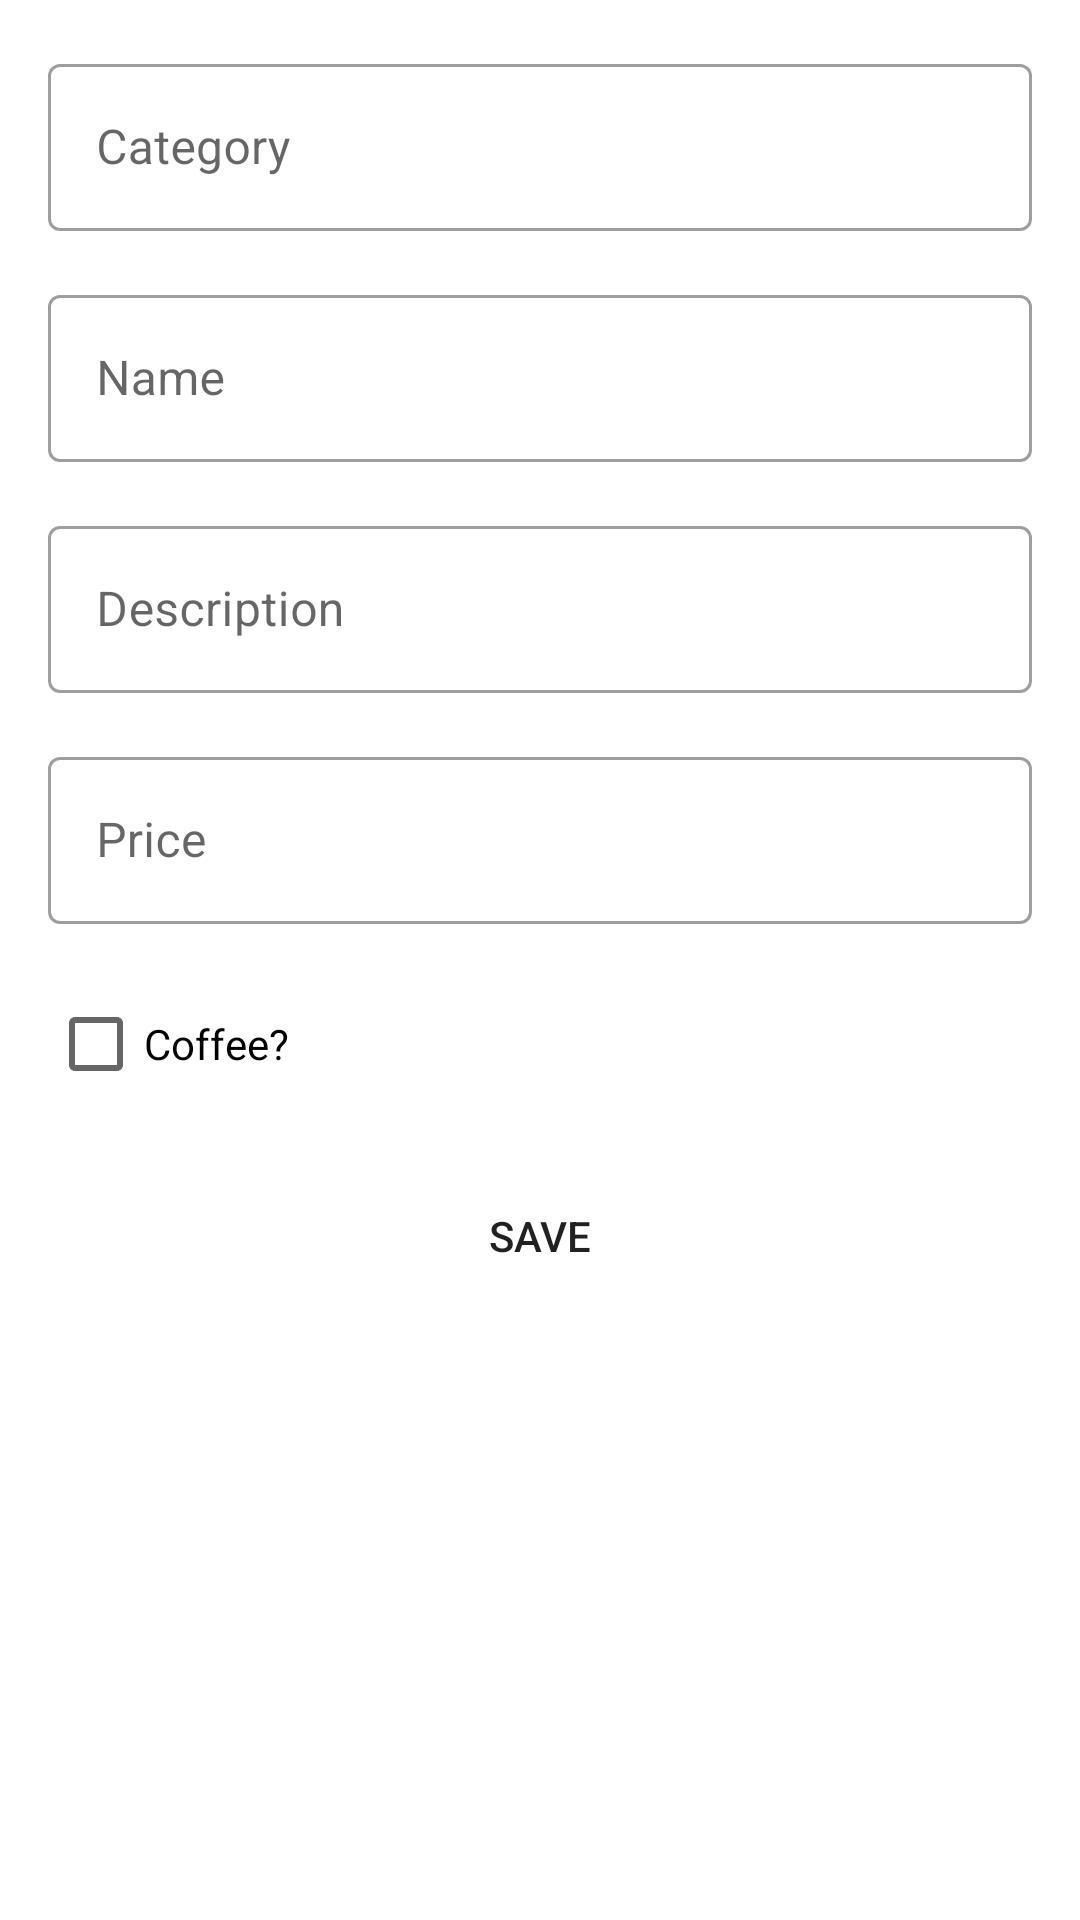

Layout XML and referenced resources for this Android screen:
<!-- AndroidManifest.xml: application theme Theme.OnandCafe -->
<!-- res/layout/fragment_menu_add.xml -->
<?xml version="1.0" encoding="utf-8"?>
<ScrollView
    xmlns:android="http://schemas.android.com/apk/res/android"
    xmlns:tools="http://schemas.android.com/tools"
    android:layout_width="match_parent"
    android:layout_height="match_parent"
    xmlns:app="http://schemas.android.com/apk/res-auto">

    <androidx.constraintlayout.widget.ConstraintLayout
        android:layout_width="match_parent"
        android:layout_height="wrap_content"
        tools:context=".ui.menu.add.MenuAddFragment">

        <com.google.android.material.textfield.TextInputLayout
            android:id="@+id/til_menu_category"
            style="@style/Widget.MaterialComponents.TextInputLayout.OutlinedBox"
            android:layout_width="match_parent"
            android:layout_height="wrap_content"
            android:layout_marginStart="16dp"
            android:layout_marginTop="16dp"
            android:layout_marginEnd="16dp"
            android:hint="@string/category"
            app:layout_constraintEnd_toEndOf="parent"
            app:layout_constraintStart_toStartOf="parent"
            app:layout_constraintTop_toTopOf="parent">

            <com.google.android.material.textfield.TextInputEditText
                android:layout_width="match_parent"
                android:layout_height="wrap_content"
                android:inputType="text" />

        </com.google.android.material.textfield.TextInputLayout>

        <com.google.android.material.textfield.TextInputLayout
            android:id="@+id/til_menu_name"
            style="@style/Widget.MaterialComponents.TextInputLayout.OutlinedBox"
            android:layout_width="match_parent"
            android:layout_height="wrap_content"
            android:layout_marginStart="16dp"
            android:layout_marginTop="16dp"
            android:layout_marginEnd="16dp"
            android:hint="@string/menu_name"
            app:layout_constraintEnd_toEndOf="parent"
            app:layout_constraintStart_toStartOf="parent"
            app:layout_constraintTop_toBottomOf="@+id/til_menu_category">

            <com.google.android.material.textfield.TextInputEditText
                android:layout_width="match_parent"
                android:layout_height="wrap_content"
                android:inputType="text" />

        </com.google.android.material.textfield.TextInputLayout>

        <com.google.android.material.textfield.TextInputLayout
            android:id="@+id/til_menu_desc"
            style="@style/Widget.MaterialComponents.TextInputLayout.OutlinedBox"
            android:layout_width="match_parent"
            android:layout_height="wrap_content"
            android:layout_marginStart="16dp"
            android:layout_marginTop="16dp"
            android:layout_marginEnd="16dp"
            android:hint="@string/menu_desc"
            app:layout_constraintEnd_toEndOf="parent"
            app:layout_constraintStart_toStartOf="parent"
            app:layout_constraintTop_toBottomOf="@+id/til_menu_name">

            <com.google.android.material.textfield.TextInputEditText
                android:layout_width="match_parent"
                android:layout_height="wrap_content"
                android:inputType="text" />

        </com.google.android.material.textfield.TextInputLayout>

        <com.google.android.material.textfield.TextInputLayout
            android:id="@+id/til_menu_price"
            style="@style/Widget.MaterialComponents.TextInputLayout.OutlinedBox"
            android:layout_width="match_parent"
            android:layout_height="wrap_content"
            android:layout_marginStart="16dp"
            android:layout_marginTop="16dp"
            android:layout_marginEnd="16dp"
            android:hint="@string/menu_price"
            app:layout_constraintEnd_toEndOf="parent"
            app:layout_constraintStart_toStartOf="parent"
            app:layout_constraintTop_toBottomOf="@+id/til_menu_desc">

            <com.google.android.material.textfield.TextInputEditText
                android:layout_width="match_parent"
                android:layout_height="wrap_content"
                android:inputType="number" />

        </com.google.android.material.textfield.TextInputLayout>

        <CheckBox
            android:id="@+id/ck_coffee"
            android:layout_width="wrap_content"
            android:layout_height="wrap_content"
            android:layout_marginStart="16dp"
            android:layout_marginTop="16dp"
            android:text="@string/menu_coffee"
            app:layout_constraintStart_toStartOf="parent"
            app:layout_constraintTop_toBottomOf="@+id/til_menu_price" />

        <Button
            android:id="@+id/btn_menu_save"
            android:layout_width="0dp"
            android:layout_height="wrap_content"
            android:layout_marginStart="16dp"
            android:layout_marginTop="16dp"
            android:layout_marginEnd="16dp"
            android:background="@drawable/rounded_corner"
            android:text="@string/save"
            app:layout_constraintEnd_toEndOf="parent"
            app:layout_constraintHorizontal_bias="1.0"
            app:layout_constraintStart_toStartOf="parent"
            app:layout_constraintTop_toBottomOf="@+id/ck_coffee" />

        <Button
            android:id="@+id/btn_menu_delete"
            style="@style/Widget.AppCompat.Button.Borderless"
            android:layout_width="0dp"
            android:layout_height="wrap_content"
            android:layout_marginStart="16dp"
            android:layout_marginTop="16dp"
            android:layout_marginEnd="16dp"
            android:background="@drawable/rounded_corner"
            android:text="@string/delete"
            android:visibility="gone"
            app:layout_constraintEnd_toEndOf="parent"
            app:layout_constraintStart_toStartOf="parent"
            app:layout_constraintTop_toBottomOf="@+id/btn_menu_save" />

    </androidx.constraintlayout.widget.ConstraintLayout>

</ScrollView>
<!-- resources referenced by this layout -->
<resources>
  <string name="category">Category</string>
  <string name="delete">Delete</string>
  <string name="menu_coffee">Coffee?</string>
  <string name="menu_desc">Description</string>
  <string name="menu_name">Name</string>
  <string name="menu_price">Price</string>
  <string name="save">Save</string>
  <style name="Theme.OnandCafe" parent="Theme.MaterialComponents.Light.NoActionBar">
          
          <item name="colorPrimary">@color/purple_500</item>
          <item name="colorPrimaryVariant">@color/purple_700</item>
          <item name="colorOnPrimary">@color/white</item>
          
          <item name="colorSecondary">@color/teal_200</item>
          <item name="colorSecondaryVariant">@color/teal_700</item>
          <item name="colorOnSecondary">@color/black</item>
          
          <item name="android:statusBarColor" tools:targetApi="l">?attr/colorPrimaryVariant</item>
          
      </style>
  <!-- not gathered from this repository: default colours our renderer supplied (Android Studio template values) -->
  <color name="purple_500">#FF6200EE</color>
  <color name="purple_700">#FF3700B3</color>
  <color name="teal_200">#FF03DAC5</color>
  <color name="teal_700">#FF018786</color>
  <color name="black">#FF000000</color>
  <color name="white">#FFFFFFFF</color>
</resources>
